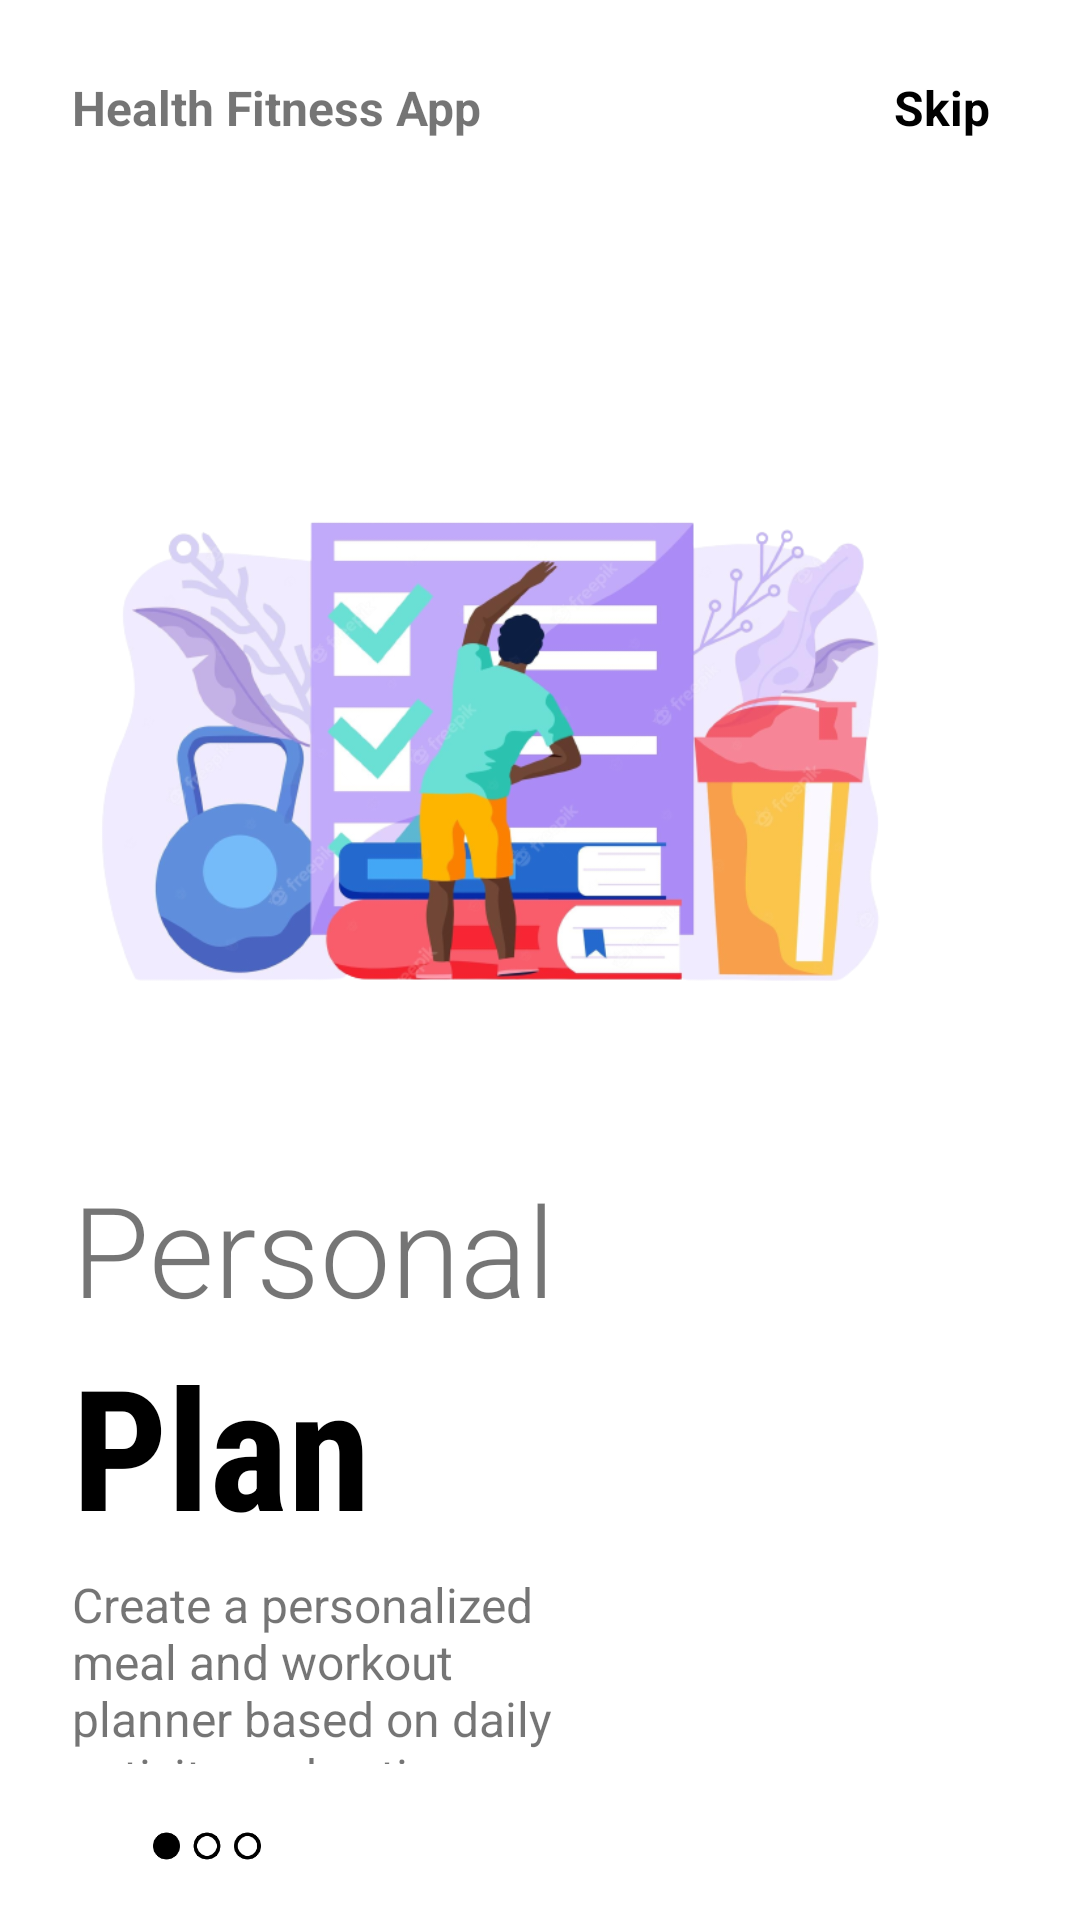

Layout XML and referenced resources for this Android screen:
<!-- AndroidManifest.xml: application theme Theme.FinalProject -->
<!-- res/layout/fragment_on_boarding1.xml -->
<?xml version="1.0" encoding="utf-8"?>

<androidx.constraintlayout.widget.ConstraintLayout xmlns:android="http://schemas.android.com/apk/res/android"
    android:layout_width="match_parent"
    android:layout_height="match_parent"
    android:background="@color/white"
    xmlns:app="http://schemas.android.com/apk/res-auto">

    <ImageView
        android:id="@+id/imageView"
        android:layout_width="280dp"
        android:layout_height="280dp"
        android:src="@drawable/img1"
        app:layout_constraintBottom_toBottomOf="parent"
        app:layout_constraintEnd_toEndOf="parent"
        app:layout_constraintHorizontal_bias=".3"
        app:layout_constraintStart_toStartOf="parent"
        app:layout_constraintTop_toTopOf="parent"
        app:layout_constraintVertical_bias=".3" />

    <TextView
        android:id="@+id/textView"
        android:layout_width="wrap_content"
        android:layout_height="wrap_content"
        android:layout_marginTop="25dp"
        android:text="Health Fitness App"
        android:textSize="16sp"
        android:textStyle="bold"
        app:layout_constraintBottom_toTopOf="@+id/imageView"
        app:layout_constraintEnd_toEndOf="parent"
        app:layout_constraintHorizontal_bias="0"
        app:layout_constraintStart_toStartOf="@+id/imageView"
        app:layout_constraintTop_toTopOf="parent"
        app:layout_constraintVertical_bias="0" />

    <TextView
        android:layout_width="wrap_content"
        android:layout_height="wrap_content"
        android:text="Skip"
        android:textSize="16sp"
        android:textStyle="bold"
        android:textColor="@color/black"
        app:layout_constraintHorizontal_bias="1"
        android:layout_marginRight="30dp"
        app:layout_constraintBottom_toBottomOf="@+id/textView"
        app:layout_constraintEnd_toEndOf="parent"
        app:layout_constraintStart_toEndOf="@+id/textView"
        app:layout_constraintTop_toTopOf="@+id/textView" />

    <TextView
        android:id="@+id/textView2"
        android:layout_width="wrap_content"
        android:layout_height="wrap_content"
        android:fontFamily="sans-serif-light"
        android:text="Personal"
        android:textSize="42sp"
        app:layout_constraintBottom_toBottomOf="parent"
        app:layout_constraintEnd_toEndOf="parent"
        app:layout_constraintHorizontal_bias="0"
        app:layout_constraintStart_toStartOf="@+id/imageView"
        app:layout_constraintTop_toBottomOf="@+id/imageView"
        app:layout_constraintVertical_bias="0" />

    <TextView
        android:id="@+id/textView3"
        android:layout_width="wrap_content"
        android:layout_height="wrap_content"
        android:fontFamily="sans-serif-condensed"
        android:text="Plan"
        android:textColor="@color/black"
        android:textSize="56sp"
        android:textStyle="bold"
        app:layout_constraintBottom_toBottomOf="parent"
        app:layout_constraintEnd_toEndOf="parent"
        app:layout_constraintHorizontal_bias="0"
        app:layout_constraintStart_toStartOf="@+id/textView2"
        app:layout_constraintTop_toBottomOf="@+id/textView2"
        app:layout_constraintVertical_bias="0" />

    <TextView
        android:id="@+id/textView4"
        android:layout_width="0dp"
        android:layout_height="0dp"
        android:layout_marginTop="5dp"
        android:text="Create a personalized meal and workout planner based on daily activity and eating habits."
        android:textSize="16sp"
        app:layout_constraintBottom_toBottomOf="parent"
        app:layout_constraintEnd_toEndOf="parent"
        app:layout_constraintHeight_percent=".1"
        app:layout_constraintHorizontal_bias="0"
        app:layout_constraintStart_toStartOf="@+id/textView3"
        app:layout_constraintTop_toBottomOf="@+id/textView3"
        app:layout_constraintVertical_bias="0"
        app:layout_constraintWidth_percent=".5" />

    <ImageView
        android:layout_width="80dp"
        android:layout_height="40dp"
        android:src="@drawable/tab1"
        app:layout_constraintHorizontal_bias="0"
        app:layout_constraintVertical_bias=".6"
        android:layout_marginLeft="5dp"
        app:layout_constraintBottom_toBottomOf="parent"
        app:layout_constraintEnd_toEndOf="parent"
        app:layout_constraintStart_toStartOf="@+id/textView4"
        app:layout_constraintTop_toBottomOf="@+id/textView4" />

</androidx.constraintlayout.widget.ConstraintLayout>
<!-- resources referenced by this layout -->
<resources>
  <color name="black">#FF000000</color>
  <color name="white">#FFFFFFFF</color>
  <!-- drawable img1: png bitmap (drawable, 176944 bytes) -->
  <!-- drawable tab1: png bitmap (drawable, 14050 bytes) -->
  <style name="Theme.FinalProject" parent="Theme.MaterialComponents.DayNight.NoActionBar.Bridge">
  
          
          <item name="colorPrimary">@color/white</item>
          <item name="colorPrimaryVariant">@color/green</item>
          <item name="colorOnPrimary">@color/white</item>
          
          <item name="colorSecondary">@color/teal_200</item>
          <item name="colorSecondaryVariant">@color/teal_700</item>
          <item name="colorOnSecondary">@color/black</item>
          
          <item name="android:statusBarColor">?attr/colorPrimaryVariant</item>
          
      </style>
  <color name="green">#6F9457</color>
  <color name="teal_200">#FF03DAC5</color>
  <color name="teal_700">#FF018786</color>
</resources>
